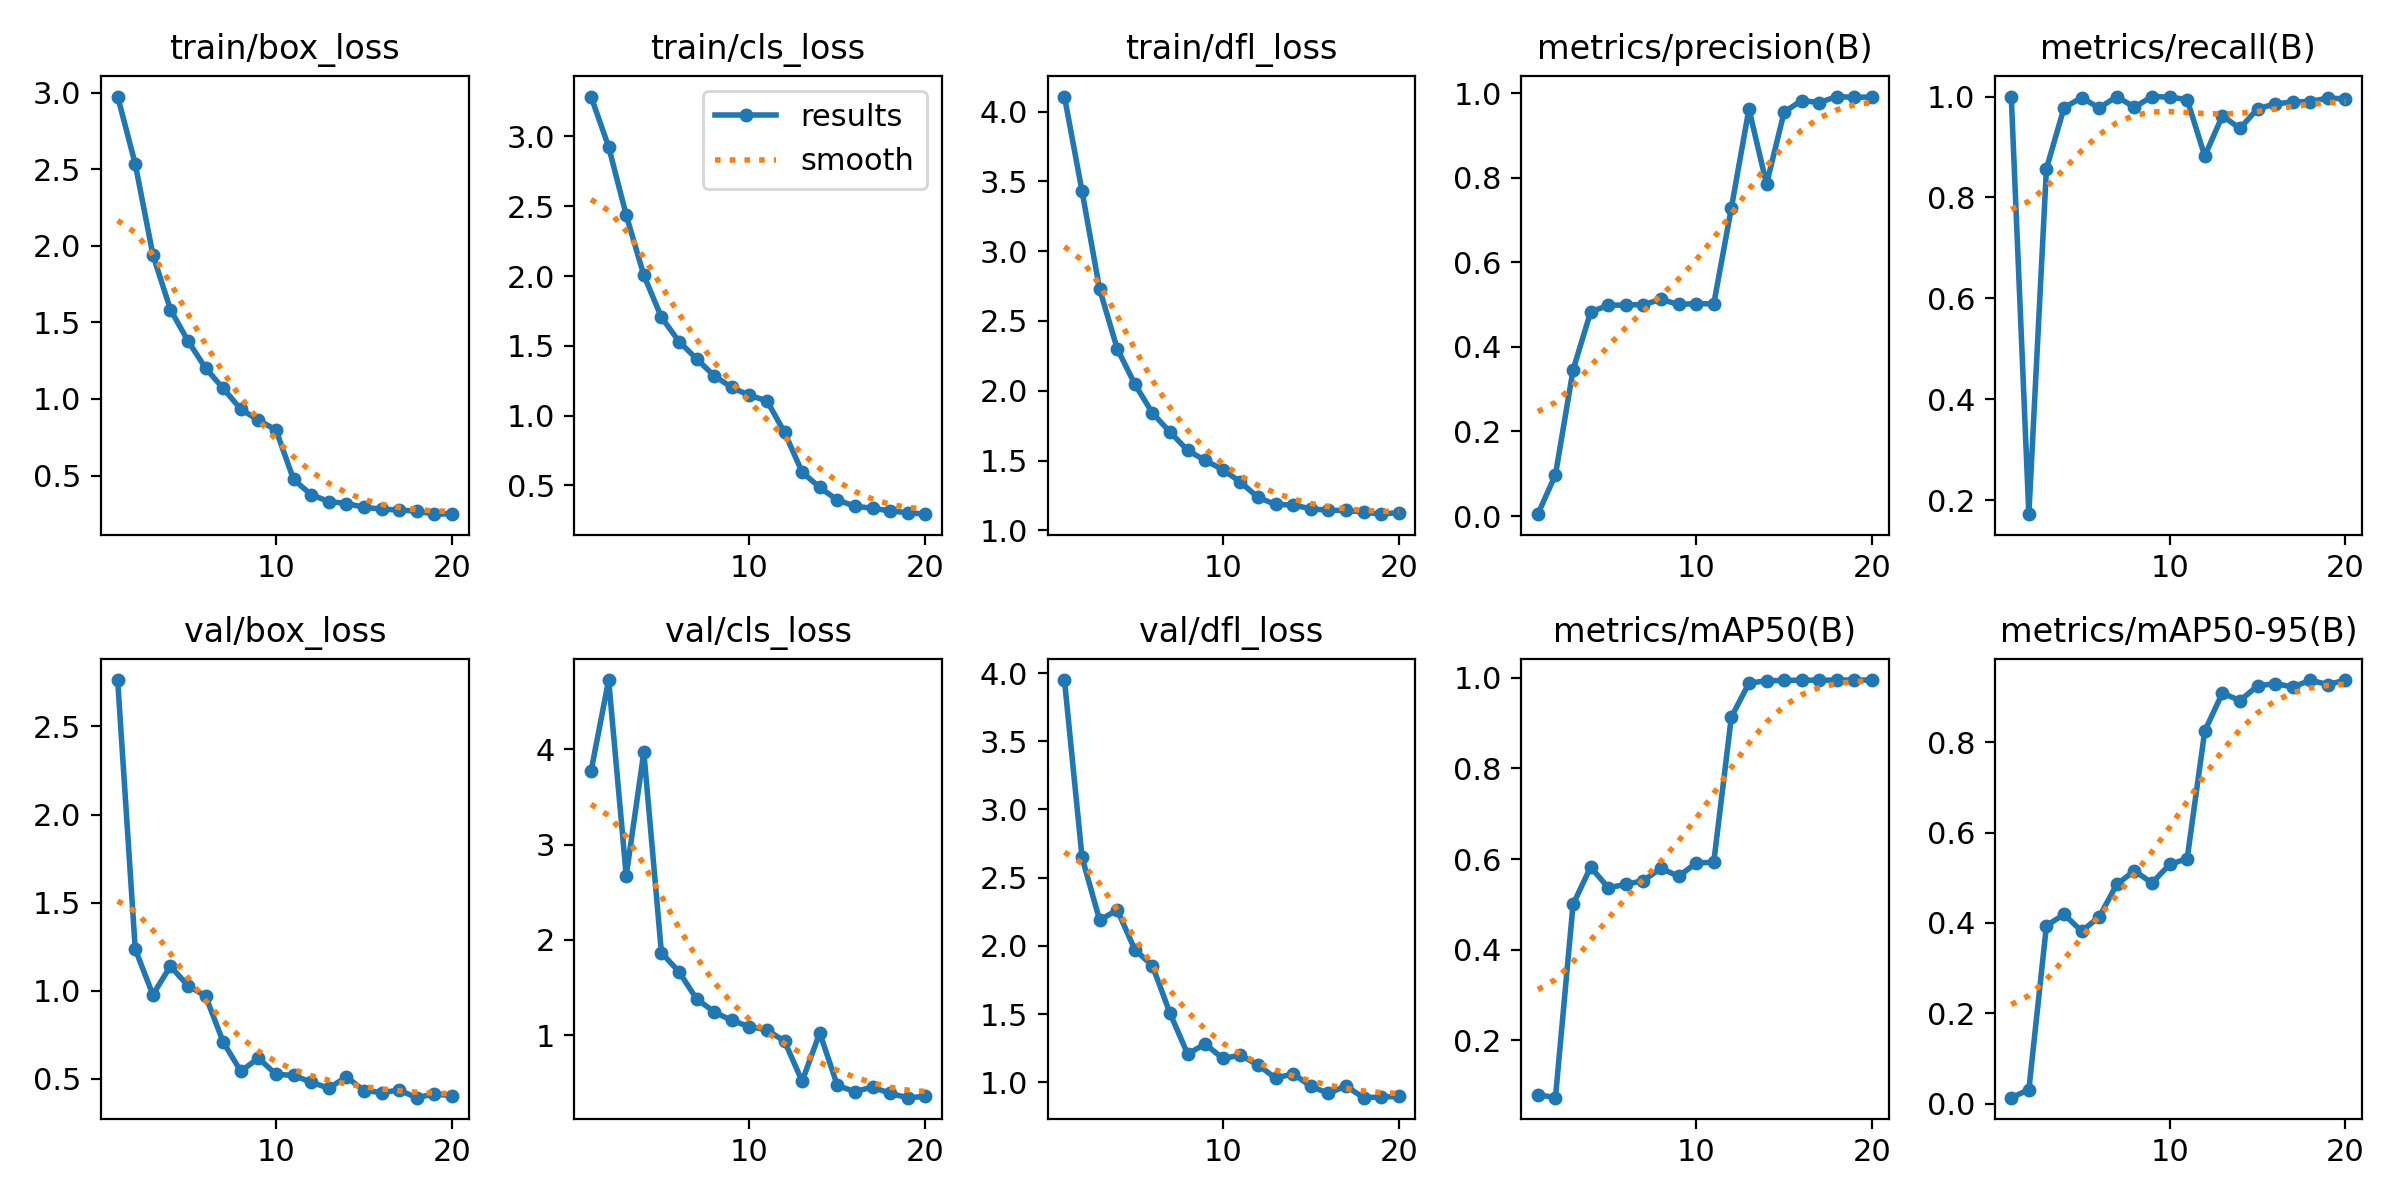

Source data for this figure (header and first rows):
epoch, train/box_loss, train/cls_loss, train/dfl_loss, metrics/precision(B), metrics/recall(B), metrics/mAP50(B), metrics/mAP50-95(B), val/box_loss, val/cls_loss, val/dfl_loss, lr/pg0, lr/pg1, lr/pg2
1, 2.975, 3.286, 4.108, 0.00433, 1, 0.08013, 0.01294, 2.763, 3.772, 3.949, 0.0005452, 0.0005452, 0.0005452
2, 2.534, 2.926, 3.429, 0.09767, 0.1726, 0.07341, 0.03052, 1.236, 4.727, 2.649, 0.001046, 0.001046, 0.001046
3, 1.943, 2.436, 2.727, 0.3451, 0.8571, 0.4998, 0.3941, 0.9773, 2.676, 2.188, 0.001492, 0.001492, 0.001492
4, 1.584, 2.005, 2.301, 0.4827, 0.9778, 0.5823, 0.419, 1.14, 3.971, 2.263, 0.001419, 0.001419, 0.001419
5, 1.379, 1.705, 2.047, 0.4983, 0.9979, 0.5368, 0.3819, 1.028, 1.867, 1.972, 0.001337, 0.001337, 0.001337
6, 1.202, 1.531, 1.841, 0.4992, 0.9774, 0.5439, 0.4135, 0.9701, 1.666, 1.854, 0.001254, 0.001254, 0.001254
7, 1.069, 1.407, 1.704, 0.4998, 1, 0.5525, 0.4856, 0.7089, 1.382, 1.506, 0.001172, 0.001172, 0.001172
8, 0.9333, 1.285, 1.573, 0.5124, 0.9788, 0.5797, 0.5158, 0.543, 1.246, 1.207, 0.001089, 0.001089, 0.001089
9, 0.862, 1.202, 1.5, 0.5002, 1, 0.5618, 0.4887, 0.6177, 1.156, 1.28, 0.001007, 0.001007, 0.001007
10, 0.7977, 1.145, 1.435, 0.5025, 0.9989, 0.5913, 0.5296, 0.5262, 1.091, 1.175, 0.0009243, 0.0009243, 0.0009243
11, 0.4744, 1.107, 1.346, 0.5014, 0.994, 0.5929, 0.5427, 0.5192, 1.057, 1.197, 0.0008418, 0.0008418, 0.0008418
12, 0.3752, 0.8796, 1.236, 0.7286, 0.8821, 0.9135, 0.8253, 0.4814, 0.9376, 1.127, 0.0007593, 0.0007593, 0.0007593
13, 0.3305, 0.595, 1.185, 0.9627, 0.9619, 0.9878, 0.9093, 0.4467, 0.5172, 1.029, 0.0006768, 0.0006768, 0.0006768
14, 0.3175, 0.4858, 1.181, 0.7849, 0.9368, 0.9936, 0.8928, 0.5112, 1.026, 1.062, 0.0005943, 0.0005943, 0.0005943
15, 0.2927, 0.3951, 1.154, 0.9554, 0.9758, 0.9941, 0.9251, 0.4337, 0.4739, 0.9704, 0.0005118, 0.0005118, 0.0005118
16, 0.2811, 0.3512, 1.143, 0.9826, 0.9853, 0.9948, 0.9305, 0.4223, 0.409, 0.9184, 0.0004292, 0.0004292, 0.0004292
17, 0.2746, 0.3358, 1.142, 0.9779, 0.9893, 0.9946, 0.9228, 0.4361, 0.4581, 0.9724, 0.0003467, 0.0003467, 0.0003467
18, 0.2678, 0.3176, 1.13, 0.992, 0.9901, 0.995, 0.9378, 0.3932, 0.3896, 0.8867, 0.0002642, 0.0002642, 0.0002642
19, 0.2479, 0.3039, 1.115, 0.99, 0.9971, 0.995, 0.9282, 0.4144, 0.3457, 0.8914, 0.0001817, 0.0001817, 0.0001817
20, 0.2504, 0.2939, 1.127, 0.9911, 0.9952, 0.9949, 0.9382, 0.404, 0.3587, 0.8956, 9.9187e-05, 9.9187e-05, 9.9187e-05
